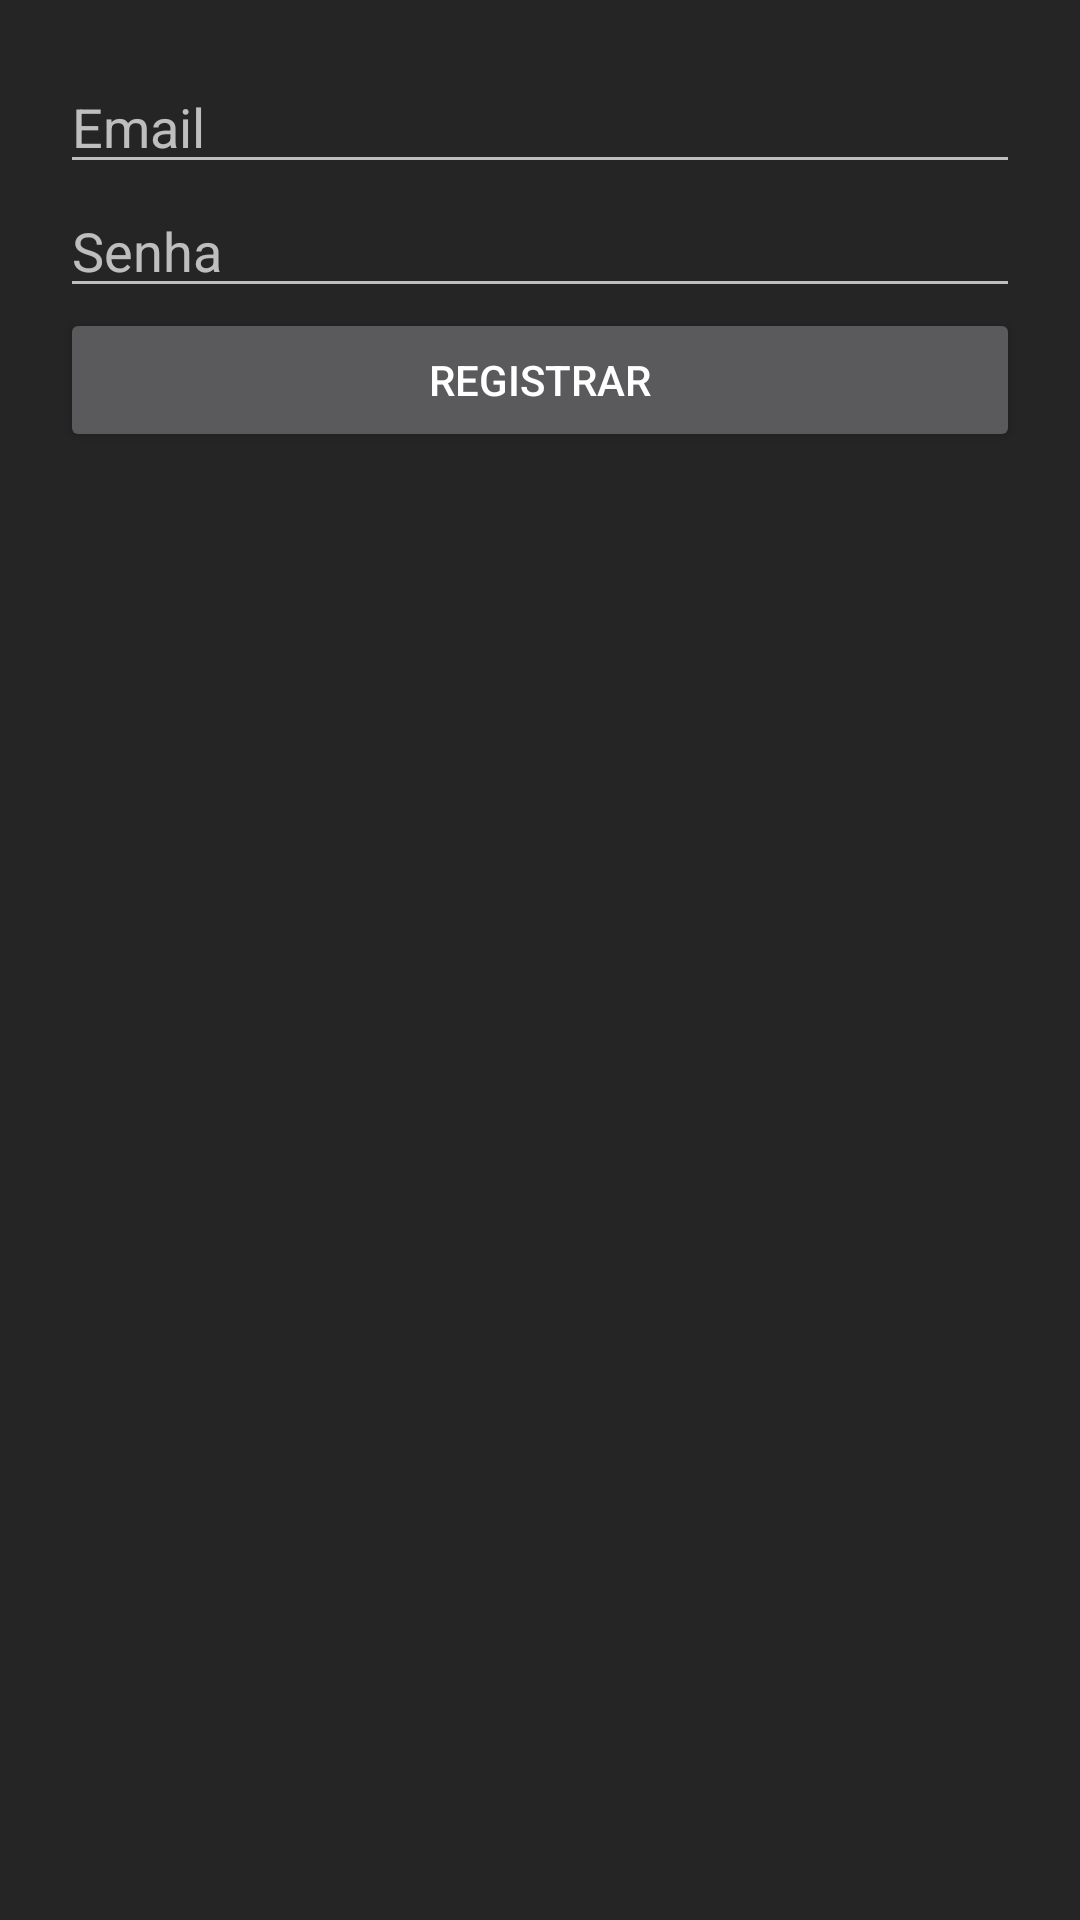

The Android layout XML behind this screen, and the referenced resources:
<!-- AndroidManifest.xml: application theme AppTheme -->
<!-- res/layout/activity_register.xml -->
<?xml version="1.0" encoding="utf-8"?>
<LinearLayout xmlns:android="http://schemas.android.com/apk/res/android"
    xmlns:app="http://schemas.android.com/apk/res-auto"
    xmlns:tools="http://schemas.android.com/tools"
    android:orientation="vertical"
    android:layout_width="match_parent"
    android:layout_height="match_parent"
    android:padding="20dp"
    tools:context="dj.zendo.store.activities.RegisterActivity">

    <EditText
        android:id="@+id/text_register_email"
        android:layout_width="match_parent"
        android:layout_height="wrap_content"
        android:hint="@string/login_email"
        android:inputType="textWebEmailAddress"
        android:maxLength="100" />

    <EditText
        android:id="@+id/text_register_password"
        android:layout_width="match_parent"
        android:layout_height="wrap_content"
        android:hint="@string/login_password"
        android:inputType="textPassword" />

    <Button
        android:id="@+id/button_register_register"
        android:text="@string/login_register"
        android:layout_width="match_parent"
        android:layout_height="wrap_content" />

</LinearLayout>
<!-- resources referenced by this layout -->
<resources>
  <string name="login_email">Email</string>
  <string name="login_password">Senha</string>
  <string name="login_register">Registrar</string>
  <style name="AppTheme" parent="Theme.AppCompat">
          
          <item name="colorPrimary">@color/colorPrimary</item>
          <item name="colorPrimaryDark">@color/colorPrimaryDark</item>
          <item name="colorAccent">@color/colorAccent</item>
          <item name="android:windowBackground">@color/subtleDark</item>
      </style>
  <color name="colorPrimary">#F44336</color>
  <color name="colorPrimaryDark">#B71C1C</color>
  <color name="colorAccent">#F44336</color>
  <color name="subtleDark">#252525</color>
</resources>
